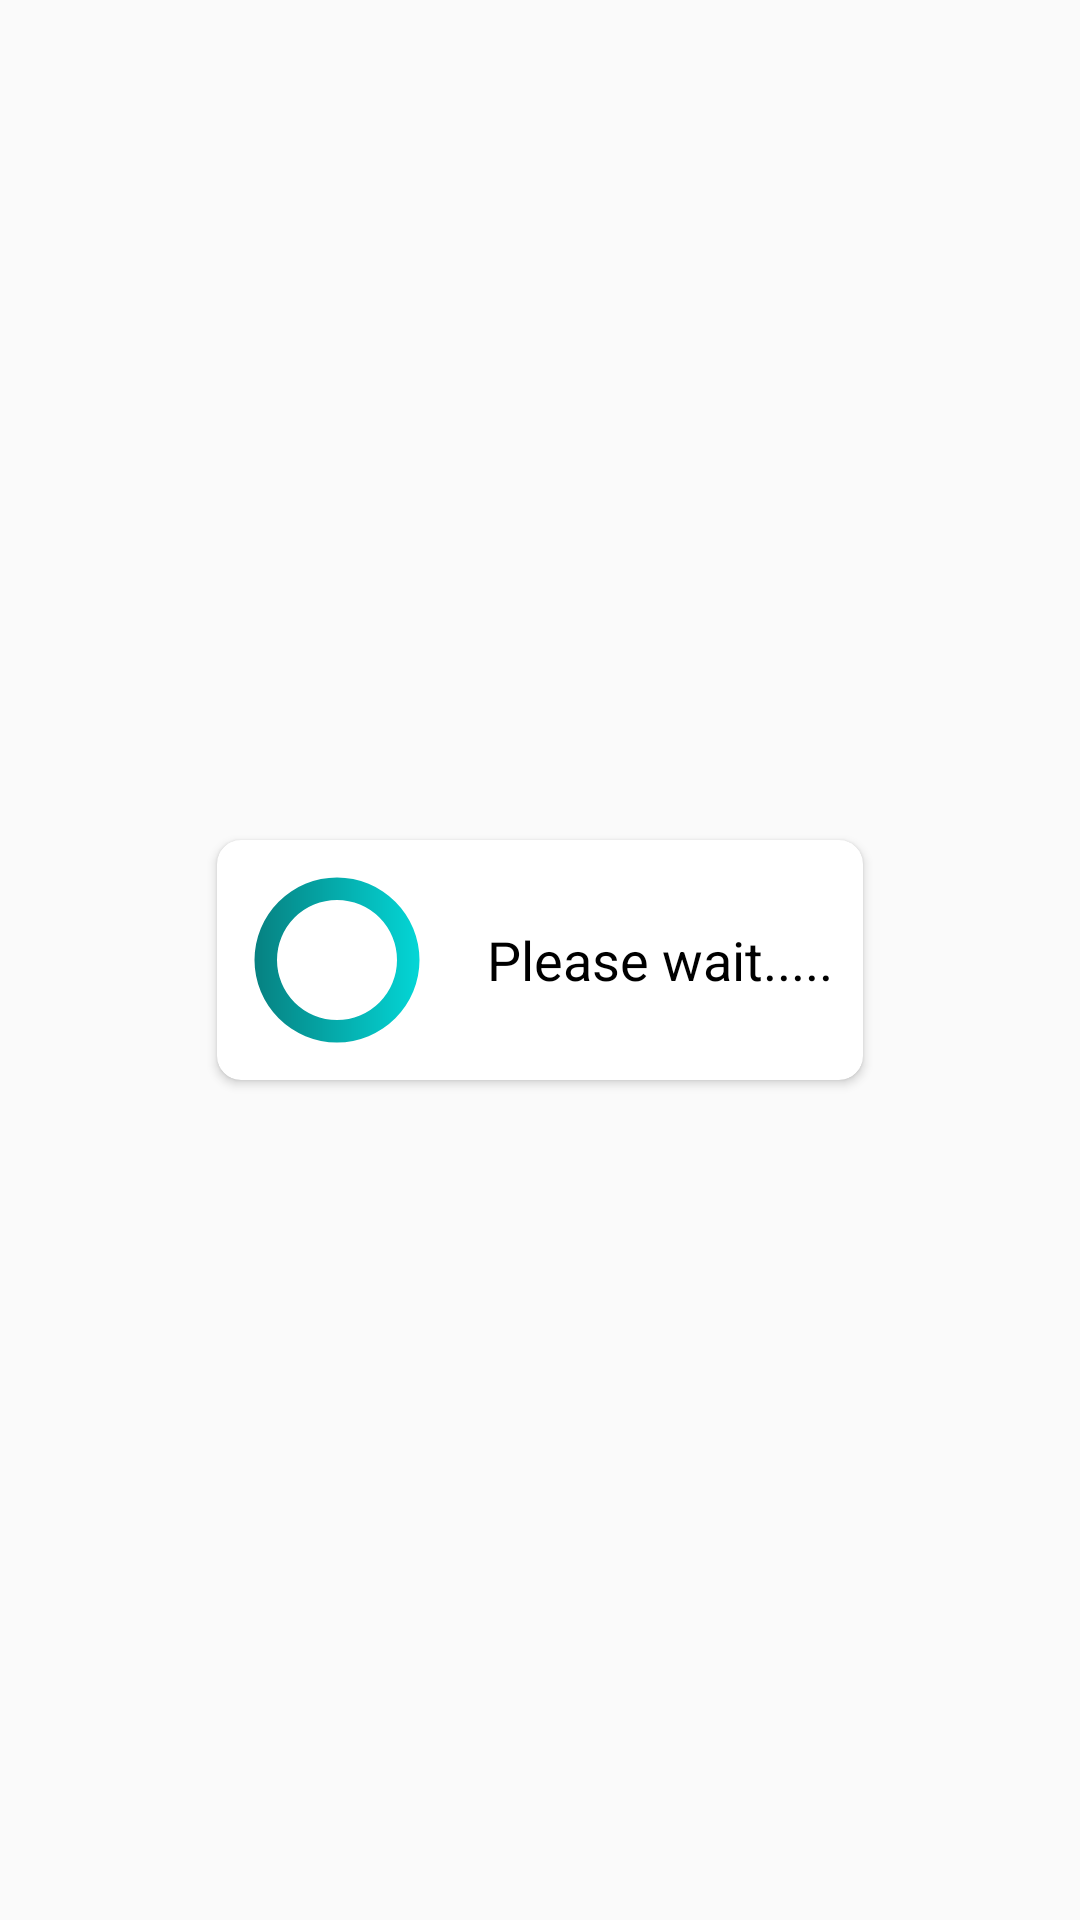

The Android layout XML behind this screen, and the referenced resources:
<!-- AndroidManifest.xml: application theme AppTheme -->
<!-- res/layout/progressbar_circle.xml -->
<?xml version="1.0" encoding="utf-8"?>
<LinearLayout xmlns:android="http://schemas.android.com/apk/res/android"
    android:layout_width="match_parent"
    android:layout_height="match_parent"
    xmlns:app="http://schemas.android.com/apk/res-auto"
    android:gravity="center">

    <androidx.cardview.widget.CardView
        android:layout_width="wrap_content"
        android:layout_height="wrap_content"
        app:cardBackgroundColor="@color/white"
        app:cardCornerRadius="8dp">

        <LinearLayout
            android:layout_width="match_parent"
            android:layout_height="match_parent"
            android:orientation="horizontal">

            <ProgressBar
                android:layout_width="60dp"
                android:layout_height="60dp"
                android:indeterminateDrawable="@drawable/ic_progress_circle"
                android:indeterminate="true"
                android:layout_margin="10dp"/>

            <TextView
                android:layout_width="wrap_content"
                android:layout_height="wrap_content"
                android:text="Please wait....."
                android:textColor="@color/black"
                android:layout_margin="10dp"
                android:textSize="18sp"
                android:layout_gravity="center"/>


        </LinearLayout>

    </androidx.cardview.widget.CardView>

</LinearLayout>
<!-- resources referenced by this layout -->
<resources>
  <!-- drawable ic_progress_circle (drawable) -->
  <?xml version="1.0" encoding="utf-8"?>
  <rotate
      xmlns:android="http://schemas.android.com/apk/res/android"
      android:fromDegrees="0"
      android:pivotX="50%"
      android:pivotY="50%"
      android:duration="1000"
      android:toDegrees="360">
  
      
      <shape
          android:innerRadiusRatio="3"
          android:shape="ring"
          android:thicknessRatio="8"
          android:useLevel="false">
  
          
          <size
              android:width="76dip"
              android:height="76dip" />
  
          
          <gradient
              android:angle="0"
              android:endColor="#04DADA"
              android:startColor="#067D7D"
              android:type="linear"
              android:useLevel="false" />
      </shape>
  
  </rotate>
  <style name="AppTheme" parent="Theme.AppCompat.Light.DarkActionBar">
          
          <item name="colorPrimary">@color/black</item>
          <item name="colorPrimaryDark">@color/black</item>
          <item name="colorAccent">@color/colorAccent</item>
      </style>
  <!-- not gathered from this repository: default colours our renderer supplied (Android Studio template values) -->
  <color name="black">#FF000000</color>
  <color name="white">#FFFFFFFF</color>
  <color name="colorAccent">#FF03DAC5</color>
</resources>
